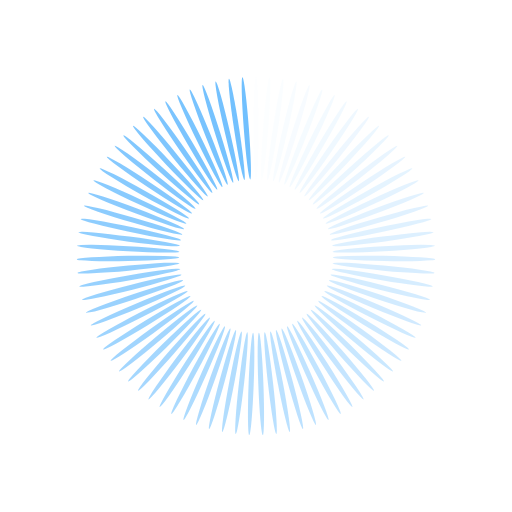
t = 0.00 s
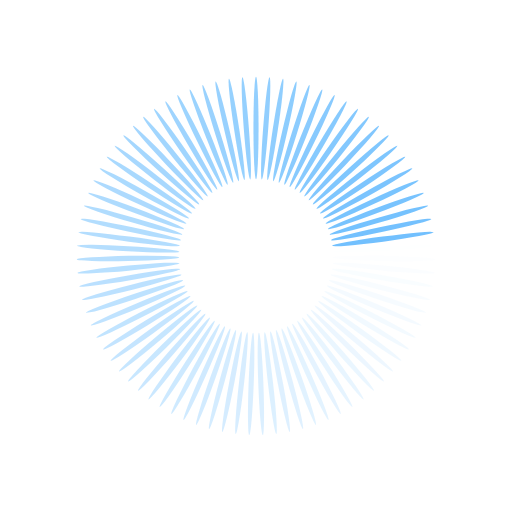
t = 0.25 s
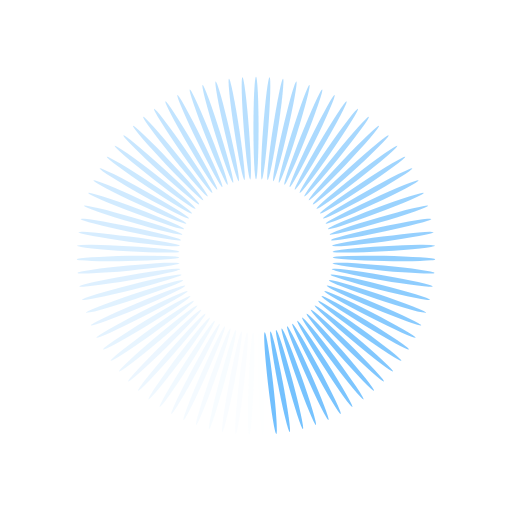
t = 0.50 s
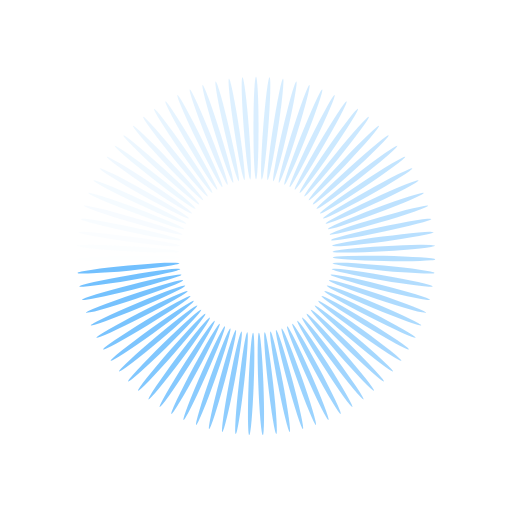
t = 0.75 s

The animated SVG that drew these frames (rendered in a browser with its animation timeline set to each time). Animation: 83 SMIL elements (animate=83); one cycle of 1.00 s, repeats indefinitely.

<svg xmlns="http://www.w3.org/2000/svg" viewBox="0 0 100 100" preserveAspectRatio="xMidYMid" width="200" height="200" style="shape-rendering: auto; display: block; background: rgb(255, 255, 255);" xmlns:xlink="http://www.w3.org/1999/xlink"><g><g transform="rotate(0 50 50)">
  <rect fill="#71c0fe" height="20" width="1" ry="10" rx="0.5" y="15" x="49.5">
    <animate repeatCount="indefinite" begin="-0.9879518072289156s" dur="1s" keyTimes="0;1" values="1;0" attributeName="opacity"></animate>
  </rect>
</g><g transform="rotate(4.337349397590361 50 50)">
  <rect fill="#71c0fe" height="20" width="1" ry="10" rx="0.5" y="15" x="49.5">
    <animate repeatCount="indefinite" begin="-0.9759036144578314s" dur="1s" keyTimes="0;1" values="1;0" attributeName="opacity"></animate>
  </rect>
</g><g transform="rotate(8.674698795180722 50 50)">
  <rect fill="#71c0fe" height="20" width="1" ry="10" rx="0.5" y="15" x="49.5">
    <animate repeatCount="indefinite" begin="-0.963855421686747s" dur="1s" keyTimes="0;1" values="1;0" attributeName="opacity"></animate>
  </rect>
</g><g transform="rotate(13.012048192771084 50 50)">
  <rect fill="#71c0fe" height="20" width="1" ry="10" rx="0.5" y="15" x="49.5">
    <animate repeatCount="indefinite" begin="-0.9518072289156626s" dur="1s" keyTimes="0;1" values="1;0" attributeName="opacity"></animate>
  </rect>
</g><g transform="rotate(17.349397590361445 50 50)">
  <rect fill="#71c0fe" height="20" width="1" ry="10" rx="0.5" y="15" x="49.5">
    <animate repeatCount="indefinite" begin="-0.9397590361445783s" dur="1s" keyTimes="0;1" values="1;0" attributeName="opacity"></animate>
  </rect>
</g><g transform="rotate(21.686746987951807 50 50)">
  <rect fill="#71c0fe" height="20" width="1" ry="10" rx="0.5" y="15" x="49.5">
    <animate repeatCount="indefinite" begin="-0.927710843373494s" dur="1s" keyTimes="0;1" values="1;0" attributeName="opacity"></animate>
  </rect>
</g><g transform="rotate(26.02409638554217 50 50)">
  <rect fill="#71c0fe" height="20" width="1" ry="10" rx="0.5" y="15" x="49.5">
    <animate repeatCount="indefinite" begin="-0.9156626506024096s" dur="1s" keyTimes="0;1" values="1;0" attributeName="opacity"></animate>
  </rect>
</g><g transform="rotate(30.36144578313253 50 50)">
  <rect fill="#71c0fe" height="20" width="1" ry="10" rx="0.5" y="15" x="49.5">
    <animate repeatCount="indefinite" begin="-0.9036144578313253s" dur="1s" keyTimes="0;1" values="1;0" attributeName="opacity"></animate>
  </rect>
</g><g transform="rotate(34.69879518072289 50 50)">
  <rect fill="#71c0fe" height="20" width="1" ry="10" rx="0.5" y="15" x="49.5">
    <animate repeatCount="indefinite" begin="-0.891566265060241s" dur="1s" keyTimes="0;1" values="1;0" attributeName="opacity"></animate>
  </rect>
</g><g transform="rotate(39.036144578313255 50 50)">
  <rect fill="#71c0fe" height="20" width="1" ry="10" rx="0.5" y="15" x="49.5">
    <animate repeatCount="indefinite" begin="-0.8795180722891566s" dur="1s" keyTimes="0;1" values="1;0" attributeName="opacity"></animate>
  </rect>
</g><g transform="rotate(43.373493975903614 50 50)">
  <rect fill="#71c0fe" height="20" width="1" ry="10" rx="0.5" y="15" x="49.5">
    <animate repeatCount="indefinite" begin="-0.8674698795180723s" dur="1s" keyTimes="0;1" values="1;0" attributeName="opacity"></animate>
  </rect>
</g><g transform="rotate(47.71084337349398 50 50)">
  <rect fill="#71c0fe" height="20" width="1" ry="10" rx="0.5" y="15" x="49.5">
    <animate repeatCount="indefinite" begin="-0.8554216867469879s" dur="1s" keyTimes="0;1" values="1;0" attributeName="opacity"></animate>
  </rect>
</g><g transform="rotate(52.04819277108434 50 50)">
  <rect fill="#71c0fe" height="20" width="1" ry="10" rx="0.5" y="15" x="49.5">
    <animate repeatCount="indefinite" begin="-0.8433734939759037s" dur="1s" keyTimes="0;1" values="1;0" attributeName="opacity"></animate>
  </rect>
</g><g transform="rotate(56.3855421686747 50 50)">
  <rect fill="#71c0fe" height="20" width="1" ry="10" rx="0.5" y="15" x="49.5">
    <animate repeatCount="indefinite" begin="-0.8313253012048193s" dur="1s" keyTimes="0;1" values="1;0" attributeName="opacity"></animate>
  </rect>
</g><g transform="rotate(60.72289156626506 50 50)">
  <rect fill="#71c0fe" height="20" width="1" ry="10" rx="0.5" y="15" x="49.5">
    <animate repeatCount="indefinite" begin="-0.8192771084337349s" dur="1s" keyTimes="0;1" values="1;0" attributeName="opacity"></animate>
  </rect>
</g><g transform="rotate(65.06024096385542 50 50)">
  <rect fill="#71c0fe" height="20" width="1" ry="10" rx="0.5" y="15" x="49.5">
    <animate repeatCount="indefinite" begin="-0.8072289156626506s" dur="1s" keyTimes="0;1" values="1;0" attributeName="opacity"></animate>
  </rect>
</g><g transform="rotate(69.39759036144578 50 50)">
  <rect fill="#71c0fe" height="20" width="1" ry="10" rx="0.5" y="15" x="49.5">
    <animate repeatCount="indefinite" begin="-0.7951807228915663s" dur="1s" keyTimes="0;1" values="1;0" attributeName="opacity"></animate>
  </rect>
</g><g transform="rotate(73.73493975903614 50 50)">
  <rect fill="#71c0fe" height="20" width="1" ry="10" rx="0.5" y="15" x="49.5">
    <animate repeatCount="indefinite" begin="-0.7831325301204819s" dur="1s" keyTimes="0;1" values="1;0" attributeName="opacity"></animate>
  </rect>
</g><g transform="rotate(78.07228915662651 50 50)">
  <rect fill="#71c0fe" height="20" width="1" ry="10" rx="0.5" y="15" x="49.5">
    <animate repeatCount="indefinite" begin="-0.7710843373493976s" dur="1s" keyTimes="0;1" values="1;0" attributeName="opacity"></animate>
  </rect>
</g><g transform="rotate(82.40963855421687 50 50)">
  <rect fill="#71c0fe" height="20" width="1" ry="10" rx="0.5" y="15" x="49.5">
    <animate repeatCount="indefinite" begin="-0.7590361445783133s" dur="1s" keyTimes="0;1" values="1;0" attributeName="opacity"></animate>
  </rect>
</g><g transform="rotate(86.74698795180723 50 50)">
  <rect fill="#71c0fe" height="20" width="1" ry="10" rx="0.5" y="15" x="49.5">
    <animate repeatCount="indefinite" begin="-0.7469879518072289s" dur="1s" keyTimes="0;1" values="1;0" attributeName="opacity"></animate>
  </rect>
</g><g transform="rotate(91.08433734939759 50 50)">
  <rect fill="#71c0fe" height="20" width="1" ry="10" rx="0.5" y="15" x="49.5">
    <animate repeatCount="indefinite" begin="-0.7349397590361446s" dur="1s" keyTimes="0;1" values="1;0" attributeName="opacity"></animate>
  </rect>
</g><g transform="rotate(95.42168674698796 50 50)">
  <rect fill="#71c0fe" height="20" width="1" ry="10" rx="0.5" y="15" x="49.5">
    <animate repeatCount="indefinite" begin="-0.7228915662650602s" dur="1s" keyTimes="0;1" values="1;0" attributeName="opacity"></animate>
  </rect>
</g><g transform="rotate(99.75903614457832 50 50)">
  <rect fill="#71c0fe" height="20" width="1" ry="10" rx="0.5" y="15" x="49.5">
    <animate repeatCount="indefinite" begin="-0.7108433734939759s" dur="1s" keyTimes="0;1" values="1;0" attributeName="opacity"></animate>
  </rect>
</g><g transform="rotate(104.09638554216868 50 50)">
  <rect fill="#71c0fe" height="20" width="1" ry="10" rx="0.5" y="15" x="49.5">
    <animate repeatCount="indefinite" begin="-0.6987951807228916s" dur="1s" keyTimes="0;1" values="1;0" attributeName="opacity"></animate>
  </rect>
</g><g transform="rotate(108.43373493975903 50 50)">
  <rect fill="#71c0fe" height="20" width="1" ry="10" rx="0.5" y="15" x="49.5">
    <animate repeatCount="indefinite" begin="-0.6867469879518072s" dur="1s" keyTimes="0;1" values="1;0" attributeName="opacity"></animate>
  </rect>
</g><g transform="rotate(112.7710843373494 50 50)">
  <rect fill="#71c0fe" height="20" width="1" ry="10" rx="0.5" y="15" x="49.5">
    <animate repeatCount="indefinite" begin="-0.6746987951807228s" dur="1s" keyTimes="0;1" values="1;0" attributeName="opacity"></animate>
  </rect>
</g><g transform="rotate(117.10843373493977 50 50)">
  <rect fill="#71c0fe" height="20" width="1" ry="10" rx="0.5" y="15" x="49.5">
    <animate repeatCount="indefinite" begin="-0.6626506024096386s" dur="1s" keyTimes="0;1" values="1;0" attributeName="opacity"></animate>
  </rect>
</g><g transform="rotate(121.44578313253012 50 50)">
  <rect fill="#71c0fe" height="20" width="1" ry="10" rx="0.5" y="15" x="49.5">
    <animate repeatCount="indefinite" begin="-0.6506024096385542s" dur="1s" keyTimes="0;1" values="1;0" attributeName="opacity"></animate>
  </rect>
</g><g transform="rotate(125.78313253012048 50 50)">
  <rect fill="#71c0fe" height="20" width="1" ry="10" rx="0.5" y="15" x="49.5">
    <animate repeatCount="indefinite" begin="-0.6385542168674698s" dur="1s" keyTimes="0;1" values="1;0" attributeName="opacity"></animate>
  </rect>
</g><g transform="rotate(130.12048192771084 50 50)">
  <rect fill="#71c0fe" height="20" width="1" ry="10" rx="0.5" y="15" x="49.5">
    <animate repeatCount="indefinite" begin="-0.6265060240963856s" dur="1s" keyTimes="0;1" values="1;0" attributeName="opacity"></animate>
  </rect>
</g><g transform="rotate(134.4578313253012 50 50)">
  <rect fill="#71c0fe" height="20" width="1" ry="10" rx="0.5" y="15" x="49.5">
    <animate repeatCount="indefinite" begin="-0.6144578313253012s" dur="1s" keyTimes="0;1" values="1;0" attributeName="opacity"></animate>
  </rect>
</g><g transform="rotate(138.79518072289156 50 50)">
  <rect fill="#71c0fe" height="20" width="1" ry="10" rx="0.5" y="15" x="49.5">
    <animate repeatCount="indefinite" begin="-0.6024096385542169s" dur="1s" keyTimes="0;1" values="1;0" attributeName="opacity"></animate>
  </rect>
</g><g transform="rotate(143.13253012048193 50 50)">
  <rect fill="#71c0fe" height="20" width="1" ry="10" rx="0.5" y="15" x="49.5">
    <animate repeatCount="indefinite" begin="-0.5903614457831325s" dur="1s" keyTimes="0;1" values="1;0" attributeName="opacity"></animate>
  </rect>
</g><g transform="rotate(147.46987951807228 50 50)">
  <rect fill="#71c0fe" height="20" width="1" ry="10" rx="0.5" y="15" x="49.5">
    <animate repeatCount="indefinite" begin="-0.5783132530120482s" dur="1s" keyTimes="0;1" values="1;0" attributeName="opacity"></animate>
  </rect>
</g><g transform="rotate(151.80722891566265 50 50)">
  <rect fill="#71c0fe" height="20" width="1" ry="10" rx="0.5" y="15" x="49.5">
    <animate repeatCount="indefinite" begin="-0.5662650602409639s" dur="1s" keyTimes="0;1" values="1;0" attributeName="opacity"></animate>
  </rect>
</g><g transform="rotate(156.14457831325302 50 50)">
  <rect fill="#71c0fe" height="20" width="1" ry="10" rx="0.5" y="15" x="49.5">
    <animate repeatCount="indefinite" begin="-0.5542168674698795s" dur="1s" keyTimes="0;1" values="1;0" attributeName="opacity"></animate>
  </rect>
</g><g transform="rotate(160.48192771084337 50 50)">
  <rect fill="#71c0fe" height="20" width="1" ry="10" rx="0.5" y="15" x="49.5">
    <animate repeatCount="indefinite" begin="-0.5421686746987951s" dur="1s" keyTimes="0;1" values="1;0" attributeName="opacity"></animate>
  </rect>
</g><g transform="rotate(164.81927710843374 50 50)">
  <rect fill="#71c0fe" height="20" width="1" ry="10" rx="0.5" y="15" x="49.5">
    <animate repeatCount="indefinite" begin="-0.5301204819277109s" dur="1s" keyTimes="0;1" values="1;0" attributeName="opacity"></animate>
  </rect>
</g><g transform="rotate(169.15662650602408 50 50)">
  <rect fill="#71c0fe" height="20" width="1" ry="10" rx="0.5" y="15" x="49.5">
    <animate repeatCount="indefinite" begin="-0.5180722891566265s" dur="1s" keyTimes="0;1" values="1;0" attributeName="opacity"></animate>
  </rect>
</g><g transform="rotate(173.49397590361446 50 50)">
  <rect fill="#71c0fe" height="20" width="1" ry="10" rx="0.5" y="15" x="49.5">
    <animate repeatCount="indefinite" begin="-0.5060240963855421s" dur="1s" keyTimes="0;1" values="1;0" attributeName="opacity"></animate>
  </rect>
</g><g transform="rotate(177.83132530120483 50 50)">
  <rect fill="#71c0fe" height="20" width="1" ry="10" rx="0.5" y="15" x="49.5">
    <animate repeatCount="indefinite" begin="-0.4939759036144578s" dur="1s" keyTimes="0;1" values="1;0" attributeName="opacity"></animate>
  </rect>
</g><g transform="rotate(182.16867469879517 50 50)">
  <rect fill="#71c0fe" height="20" width="1" ry="10" rx="0.5" y="15" x="49.5">
    <animate repeatCount="indefinite" begin="-0.4819277108433735s" dur="1s" keyTimes="0;1" values="1;0" attributeName="opacity"></animate>
  </rect>
</g><g transform="rotate(186.50602409638554 50 50)">
  <rect fill="#71c0fe" height="20" width="1" ry="10" rx="0.5" y="15" x="49.5">
    <animate repeatCount="indefinite" begin="-0.46987951807228917s" dur="1s" keyTimes="0;1" values="1;0" attributeName="opacity"></animate>
  </rect>
</g><g transform="rotate(190.84337349397592 50 50)">
  <rect fill="#71c0fe" height="20" width="1" ry="10" rx="0.5" y="15" x="49.5">
    <animate repeatCount="indefinite" begin="-0.4578313253012048s" dur="1s" keyTimes="0;1" values="1;0" attributeName="opacity"></animate>
  </rect>
</g><g transform="rotate(195.18072289156626 50 50)">
  <rect fill="#71c0fe" height="20" width="1" ry="10" rx="0.5" y="15" x="49.5">
    <animate repeatCount="indefinite" begin="-0.4457831325301205s" dur="1s" keyTimes="0;1" values="1;0" attributeName="opacity"></animate>
  </rect>
</g><g transform="rotate(199.51807228915663 50 50)">
  <rect fill="#71c0fe" height="20" width="1" ry="10" rx="0.5" y="15" x="49.5">
    <animate repeatCount="indefinite" begin="-0.43373493975903615s" dur="1s" keyTimes="0;1" values="1;0" attributeName="opacity"></animate>
  </rect>
</g><g transform="rotate(203.85542168674698 50 50)">
  <rect fill="#71c0fe" height="20" width="1" ry="10" rx="0.5" y="15" x="49.5">
    <animate repeatCount="indefinite" begin="-0.42168674698795183s" dur="1s" keyTimes="0;1" values="1;0" attributeName="opacity"></animate>
  </rect>
</g><g transform="rotate(208.19277108433735 50 50)">
  <rect fill="#71c0fe" height="20" width="1" ry="10" rx="0.5" y="15" x="49.5">
    <animate repeatCount="indefinite" begin="-0.40963855421686746s" dur="1s" keyTimes="0;1" values="1;0" attributeName="opacity"></animate>
  </rect>
</g><g transform="rotate(212.53012048192772 50 50)">
  <rect fill="#71c0fe" height="20" width="1" ry="10" rx="0.5" y="15" x="49.5">
    <animate repeatCount="indefinite" begin="-0.39759036144578314s" dur="1s" keyTimes="0;1" values="1;0" attributeName="opacity"></animate>
  </rect>
</g><g transform="rotate(216.86746987951807 50 50)">
  <rect fill="#71c0fe" height="20" width="1" ry="10" rx="0.5" y="15" x="49.5">
    <animate repeatCount="indefinite" begin="-0.3855421686746988s" dur="1s" keyTimes="0;1" values="1;0" attributeName="opacity"></animate>
  </rect>
</g><g transform="rotate(221.20481927710844 50 50)">
  <rect fill="#71c0fe" height="20" width="1" ry="10" rx="0.5" y="15" x="49.5">
    <animate repeatCount="indefinite" begin="-0.37349397590361444s" dur="1s" keyTimes="0;1" values="1;0" attributeName="opacity"></animate>
  </rect>
</g><g transform="rotate(225.5421686746988 50 50)">
  <rect fill="#71c0fe" height="20" width="1" ry="10" rx="0.5" y="15" x="49.5">
    <animate repeatCount="indefinite" begin="-0.3614457831325301s" dur="1s" keyTimes="0;1" values="1;0" attributeName="opacity"></animate>
  </rect>
</g><g transform="rotate(229.87951807228916 50 50)">
  <rect fill="#71c0fe" height="20" width="1" ry="10" rx="0.5" y="15" x="49.5">
    <animate repeatCount="indefinite" begin="-0.3493975903614458s" dur="1s" keyTimes="0;1" values="1;0" attributeName="opacity"></animate>
  </rect>
</g><g transform="rotate(234.21686746987953 50 50)">
  <rect fill="#71c0fe" height="20" width="1" ry="10" rx="0.5" y="15" x="49.5">
    <animate repeatCount="indefinite" begin="-0.3373493975903614s" dur="1s" keyTimes="0;1" values="1;0" attributeName="opacity"></animate>
  </rect>
</g><g transform="rotate(238.55421686746988 50 50)">
  <rect fill="#71c0fe" height="20" width="1" ry="10" rx="0.5" y="15" x="49.5">
    <animate repeatCount="indefinite" begin="-0.3253012048192771s" dur="1s" keyTimes="0;1" values="1;0" attributeName="opacity"></animate>
  </rect>
</g><g transform="rotate(242.89156626506025 50 50)">
  <rect fill="#71c0fe" height="20" width="1" ry="10" rx="0.5" y="15" x="49.5">
    <animate repeatCount="indefinite" begin="-0.3132530120481928s" dur="1s" keyTimes="0;1" values="1;0" attributeName="opacity"></animate>
  </rect>
</g><g transform="rotate(247.2289156626506 50 50)">
  <rect fill="#71c0fe" height="20" width="1" ry="10" rx="0.5" y="15" x="49.5">
    <animate repeatCount="indefinite" begin="-0.30120481927710846s" dur="1s" keyTimes="0;1" values="1;0" attributeName="opacity"></animate>
  </rect>
</g><g transform="rotate(251.56626506024097 50 50)">
  <rect fill="#71c0fe" height="20" width="1" ry="10" rx="0.5" y="15" x="49.5">
    <animate repeatCount="indefinite" begin="-0.2891566265060241s" dur="1s" keyTimes="0;1" values="1;0" attributeName="opacity"></animate>
  </rect>
</g><g transform="rotate(255.90361445783134 50 50)">
  <rect fill="#71c0fe" height="20" width="1" ry="10" rx="0.5" y="15" x="49.5">
    <animate repeatCount="indefinite" begin="-0.27710843373493976s" dur="1s" keyTimes="0;1" values="1;0" attributeName="opacity"></animate>
  </rect>
</g><g transform="rotate(260.2409638554217 50 50)">
  <rect fill="#71c0fe" height="20" width="1" ry="10" rx="0.5" y="15" x="49.5">
    <animate repeatCount="indefinite" begin="-0.26506024096385544s" dur="1s" keyTimes="0;1" values="1;0" attributeName="opacity"></animate>
  </rect>
</g><g transform="rotate(264.578313253012 50 50)">
  <rect fill="#71c0fe" height="20" width="1" ry="10" rx="0.5" y="15" x="49.5">
    <animate repeatCount="indefinite" begin="-0.25301204819277107s" dur="1s" keyTimes="0;1" values="1;0" attributeName="opacity"></animate>
  </rect>
</g><g transform="rotate(268.9156626506024 50 50)">
  <rect fill="#71c0fe" height="20" width="1" ry="10" rx="0.5" y="15" x="49.5">
    <animate repeatCount="indefinite" begin="-0.24096385542168675s" dur="1s" keyTimes="0;1" values="1;0" attributeName="opacity"></animate>
  </rect>
</g><g transform="rotate(273.2530120481928 50 50)">
  <rect fill="#71c0fe" height="20" width="1" ry="10" rx="0.5" y="15" x="49.5">
    <animate repeatCount="indefinite" begin="-0.2289156626506024s" dur="1s" keyTimes="0;1" values="1;0" attributeName="opacity"></animate>
  </rect>
</g><g transform="rotate(277.5903614457831 50 50)">
  <rect fill="#71c0fe" height="20" width="1" ry="10" rx="0.5" y="15" x="49.5">
    <animate repeatCount="indefinite" begin="-0.21686746987951808s" dur="1s" keyTimes="0;1" values="1;0" attributeName="opacity"></animate>
  </rect>
</g><g transform="rotate(281.9277108433735 50 50)">
  <rect fill="#71c0fe" height="20" width="1" ry="10" rx="0.5" y="15" x="49.5">
    <animate repeatCount="indefinite" begin="-0.20481927710843373s" dur="1s" keyTimes="0;1" values="1;0" attributeName="opacity"></animate>
  </rect>
</g><g transform="rotate(286.26506024096386 50 50)">
  <rect fill="#71c0fe" height="20" width="1" ry="10" rx="0.5" y="15" x="49.5">
    <animate repeatCount="indefinite" begin="-0.1927710843373494s" dur="1s" keyTimes="0;1" values="1;0" attributeName="opacity"></animate>
  </rect>
</g><g transform="rotate(290.6024096385542 50 50)">
  <rect fill="#71c0fe" height="20" width="1" ry="10" rx="0.5" y="15" x="49.5">
    <animate repeatCount="indefinite" begin="-0.18072289156626506s" dur="1s" keyTimes="0;1" values="1;0" attributeName="opacity"></animate>
  </rect>
</g><g transform="rotate(294.93975903614455 50 50)">
  <rect fill="#71c0fe" height="20" width="1" ry="10" rx="0.5" y="15" x="49.5">
    <animate repeatCount="indefinite" begin="-0.1686746987951807s" dur="1s" keyTimes="0;1" values="1;0" attributeName="opacity"></animate>
  </rect>
</g><g transform="rotate(299.27710843373495 50 50)">
  <rect fill="#71c0fe" height="20" width="1" ry="10" rx="0.5" y="15" x="49.5">
    <animate repeatCount="indefinite" begin="-0.1566265060240964s" dur="1s" keyTimes="0;1" values="1;0" attributeName="opacity"></animate>
  </rect>
</g><g transform="rotate(303.6144578313253 50 50)">
  <rect fill="#71c0fe" height="20" width="1" ry="10" rx="0.5" y="15" x="49.5">
    <animate repeatCount="indefinite" begin="-0.14457831325301204s" dur="1s" keyTimes="0;1" values="1;0" attributeName="opacity"></animate>
  </rect>
</g><g transform="rotate(307.95180722891564 50 50)">
  <rect fill="#71c0fe" height="20" width="1" ry="10" rx="0.5" y="15" x="49.5">
    <animate repeatCount="indefinite" begin="-0.13253012048192772s" dur="1s" keyTimes="0;1" values="1;0" attributeName="opacity"></animate>
  </rect>
</g><g transform="rotate(312.28915662650604 50 50)">
  <rect fill="#71c0fe" height="20" width="1" ry="10" rx="0.5" y="15" x="49.5">
    <animate repeatCount="indefinite" begin="-0.12048192771084337s" dur="1s" keyTimes="0;1" values="1;0" attributeName="opacity"></animate>
  </rect>
</g><g transform="rotate(316.6265060240964 50 50)">
  <rect fill="#71c0fe" height="20" width="1" ry="10" rx="0.5" y="15" x="49.5">
    <animate repeatCount="indefinite" begin="-0.10843373493975904s" dur="1s" keyTimes="0;1" values="1;0" attributeName="opacity"></animate>
  </rect>
</g><g transform="rotate(320.96385542168673 50 50)">
  <rect fill="#71c0fe" height="20" width="1" ry="10" rx="0.5" y="15" x="49.5">
    <animate repeatCount="indefinite" begin="-0.0963855421686747s" dur="1s" keyTimes="0;1" values="1;0" attributeName="opacity"></animate>
  </rect>
</g><g transform="rotate(325.30120481927713 50 50)">
  <rect fill="#71c0fe" height="20" width="1" ry="10" rx="0.5" y="15" x="49.5">
    <animate repeatCount="indefinite" begin="-0.08433734939759036s" dur="1s" keyTimes="0;1" values="1;0" attributeName="opacity"></animate>
  </rect>
</g><g transform="rotate(329.6385542168675 50 50)">
  <rect fill="#71c0fe" height="20" width="1" ry="10" rx="0.5" y="15" x="49.5">
    <animate repeatCount="indefinite" begin="-0.07228915662650602s" dur="1s" keyTimes="0;1" values="1;0" attributeName="opacity"></animate>
  </rect>
</g><g transform="rotate(333.9759036144578 50 50)">
  <rect fill="#71c0fe" height="20" width="1" ry="10" rx="0.5" y="15" x="49.5">
    <animate repeatCount="indefinite" begin="-0.060240963855421686s" dur="1s" keyTimes="0;1" values="1;0" attributeName="opacity"></animate>
  </rect>
</g><g transform="rotate(338.31325301204816 50 50)">
  <rect fill="#71c0fe" height="20" width="1" ry="10" rx="0.5" y="15" x="49.5">
    <animate repeatCount="indefinite" begin="-0.04819277108433735s" dur="1s" keyTimes="0;1" values="1;0" attributeName="opacity"></animate>
  </rect>
</g><g transform="rotate(342.65060240963857 50 50)">
  <rect fill="#71c0fe" height="20" width="1" ry="10" rx="0.5" y="15" x="49.5">
    <animate repeatCount="indefinite" begin="-0.03614457831325301s" dur="1s" keyTimes="0;1" values="1;0" attributeName="opacity"></animate>
  </rect>
</g><g transform="rotate(346.9879518072289 50 50)">
  <rect fill="#71c0fe" height="20" width="1" ry="10" rx="0.5" y="15" x="49.5">
    <animate repeatCount="indefinite" begin="-0.024096385542168676s" dur="1s" keyTimes="0;1" values="1;0" attributeName="opacity"></animate>
  </rect>
</g><g transform="rotate(351.32530120481925 50 50)">
  <rect fill="#71c0fe" height="20" width="1" ry="10" rx="0.5" y="15" x="49.5">
    <animate repeatCount="indefinite" begin="-0.012048192771084338s" dur="1s" keyTimes="0;1" values="1;0" attributeName="opacity"></animate>
  </rect>
</g><g transform="rotate(355.66265060240966 50 50)">
  <rect fill="#71c0fe" height="20" width="1" ry="10" rx="0.5" y="15" x="49.5">
    <animate repeatCount="indefinite" begin="0s" dur="1s" keyTimes="0;1" values="1;0" attributeName="opacity"></animate>
  </rect>
</g><g></g></g><!-- [ldio] generated by https://loading.io --></svg>